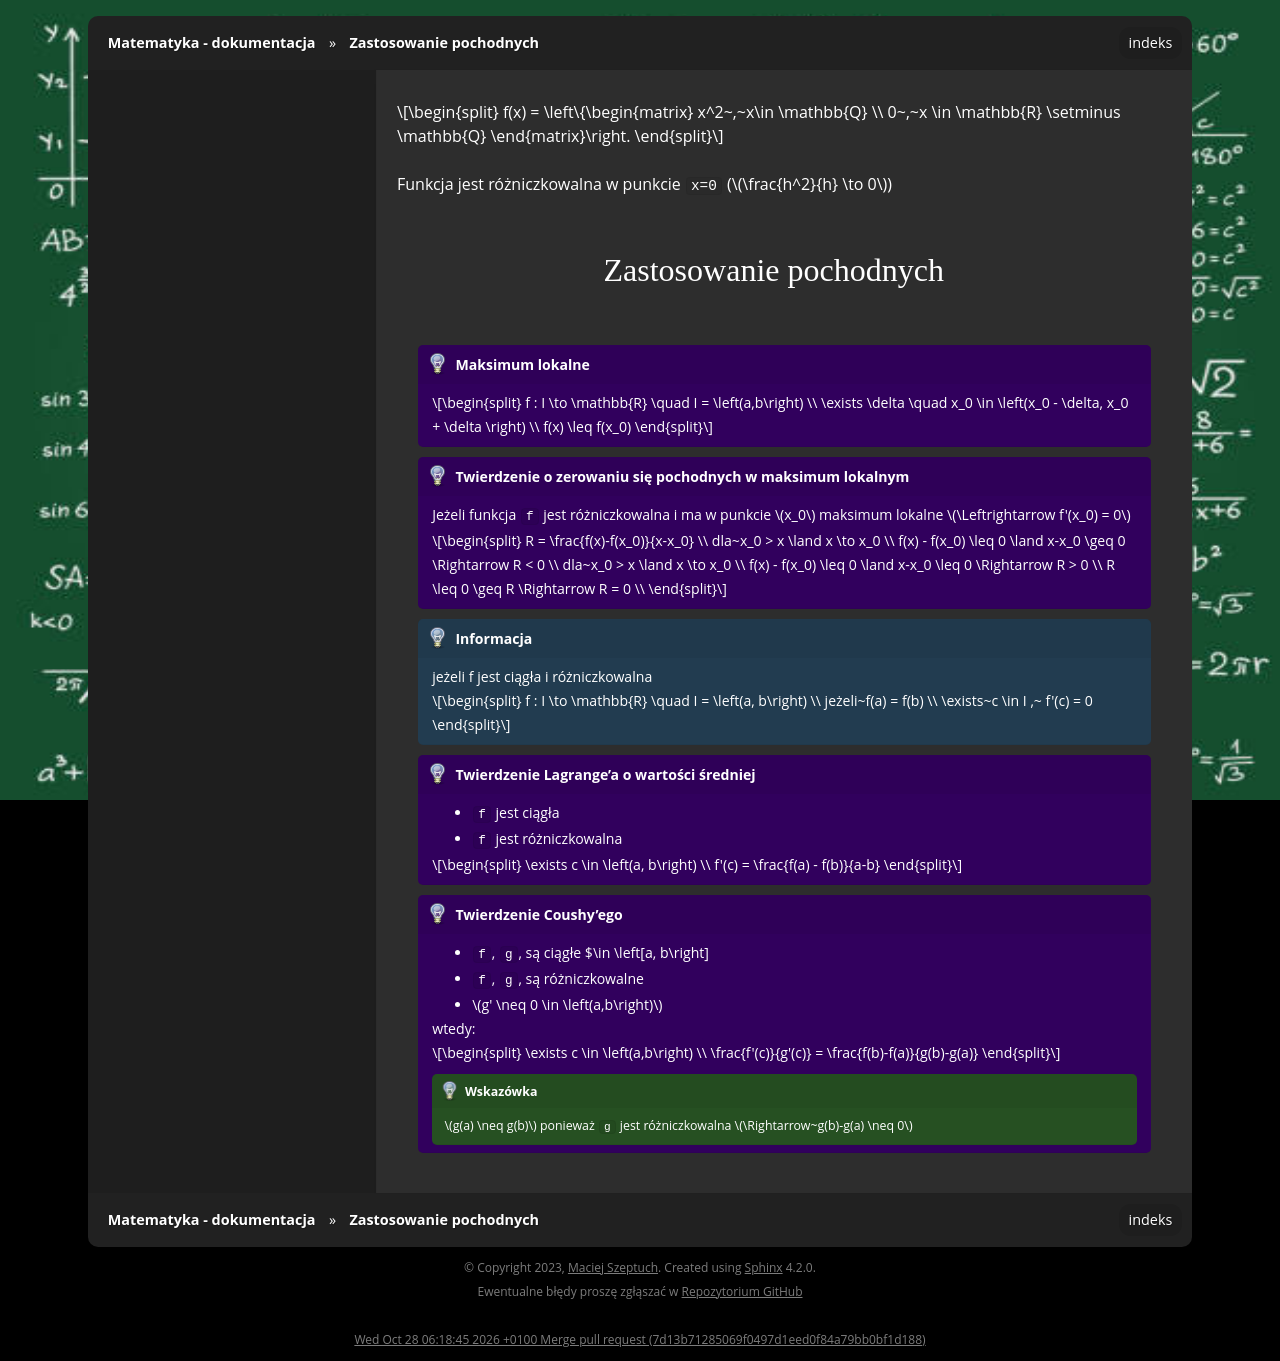

repository: gucio321/matematyka · page: assets/notes/01matematyka1/matematyka_2023.11.06.html · generator: sphinx

$$
f(x) = \left\{\begin{matrix}
x^2~,~x\in \mathbb{Q} \\
0~,~x \in \mathbb{R} \setminus \mathbb{Q}
\end{matrix}\right.
$$

Funkcja jest różniczkowalna w punkcie `x=0` ($\frac{h^2}{h} \to 0$)

### Zastosowanie pochodnych

```{admonition} Maksimum lokalne
$$
f : I \to \mathbb{R} \quad I = \left(a,b\right) \\
\exists \delta \quad x_0 \in \left(x_0 - \delta, x_0 + \delta \right) \\
f(x) \leq f(x_0)
$$
```

```{admonition} Twierdzenie o zerowaniu się pochodnych w maksimum lokalnym
Jeżeli funkcja `f` jest różniczkowalna i ma w punkcie $x_0$ maksimum
lokalne $\Leftrightarrow f'(x_0) = 0$

$$
R = \frac{f(x)-f(x_0)}{x-x_0} \\
dla~x_0 > x \land x \to x_0 \\
f(x) - f(x_0) \leq 0 \land x-x_0 \geq 0 \Rightarrow R < 0 \\
dla~x_0 > x \land x \to x_0 \\
f(x) - f(x_0) \leq 0 \land x-x_0 \leq 0 \Rightarrow R > 0 \\
R \leq 0 \geq R \Rightarrow R = 0 \\
$$
```

```{note}
jeżeli f jest ciągła i różniczkowalna

$$
f : I \to \mathbb{R} \quad I = \left(a, b\right) \\
jeżeli~f(a) = f(b) \\
\exists~c \in I ,~ f'(c) = 0
$$
```

```{admonition} Twierdzenie Lagrange'a o wartości średniej
- `f` jest ciągła
- `f` jest różniczkowalna

$$
\exists c \in \left(a, b\right) \\
f'(c) = \frac{f(a) - f(b)}{a-b}
$$

```

```{admonition} Twierdzenie Coushy'ego
- `f`, `g`, są ciągłe $\in \left[a, b\right]
- `f`, `g`, są różniczkowalne
- $g' \neq 0 \in \left(a,b\right)$

wtedy:

$$
\exists c \in \left(a,b\right) \\
\frac{f'(c)}{g'(c)} = \frac{f(b)-f(a)}{g(b)-g(a)}
$$

:::{tip}
$g(a) \neq g(b)$ ponieważ `g` jest różniczkowalna $\Rightarrow~g(b)-g(a) \neq 0$
:::

```
